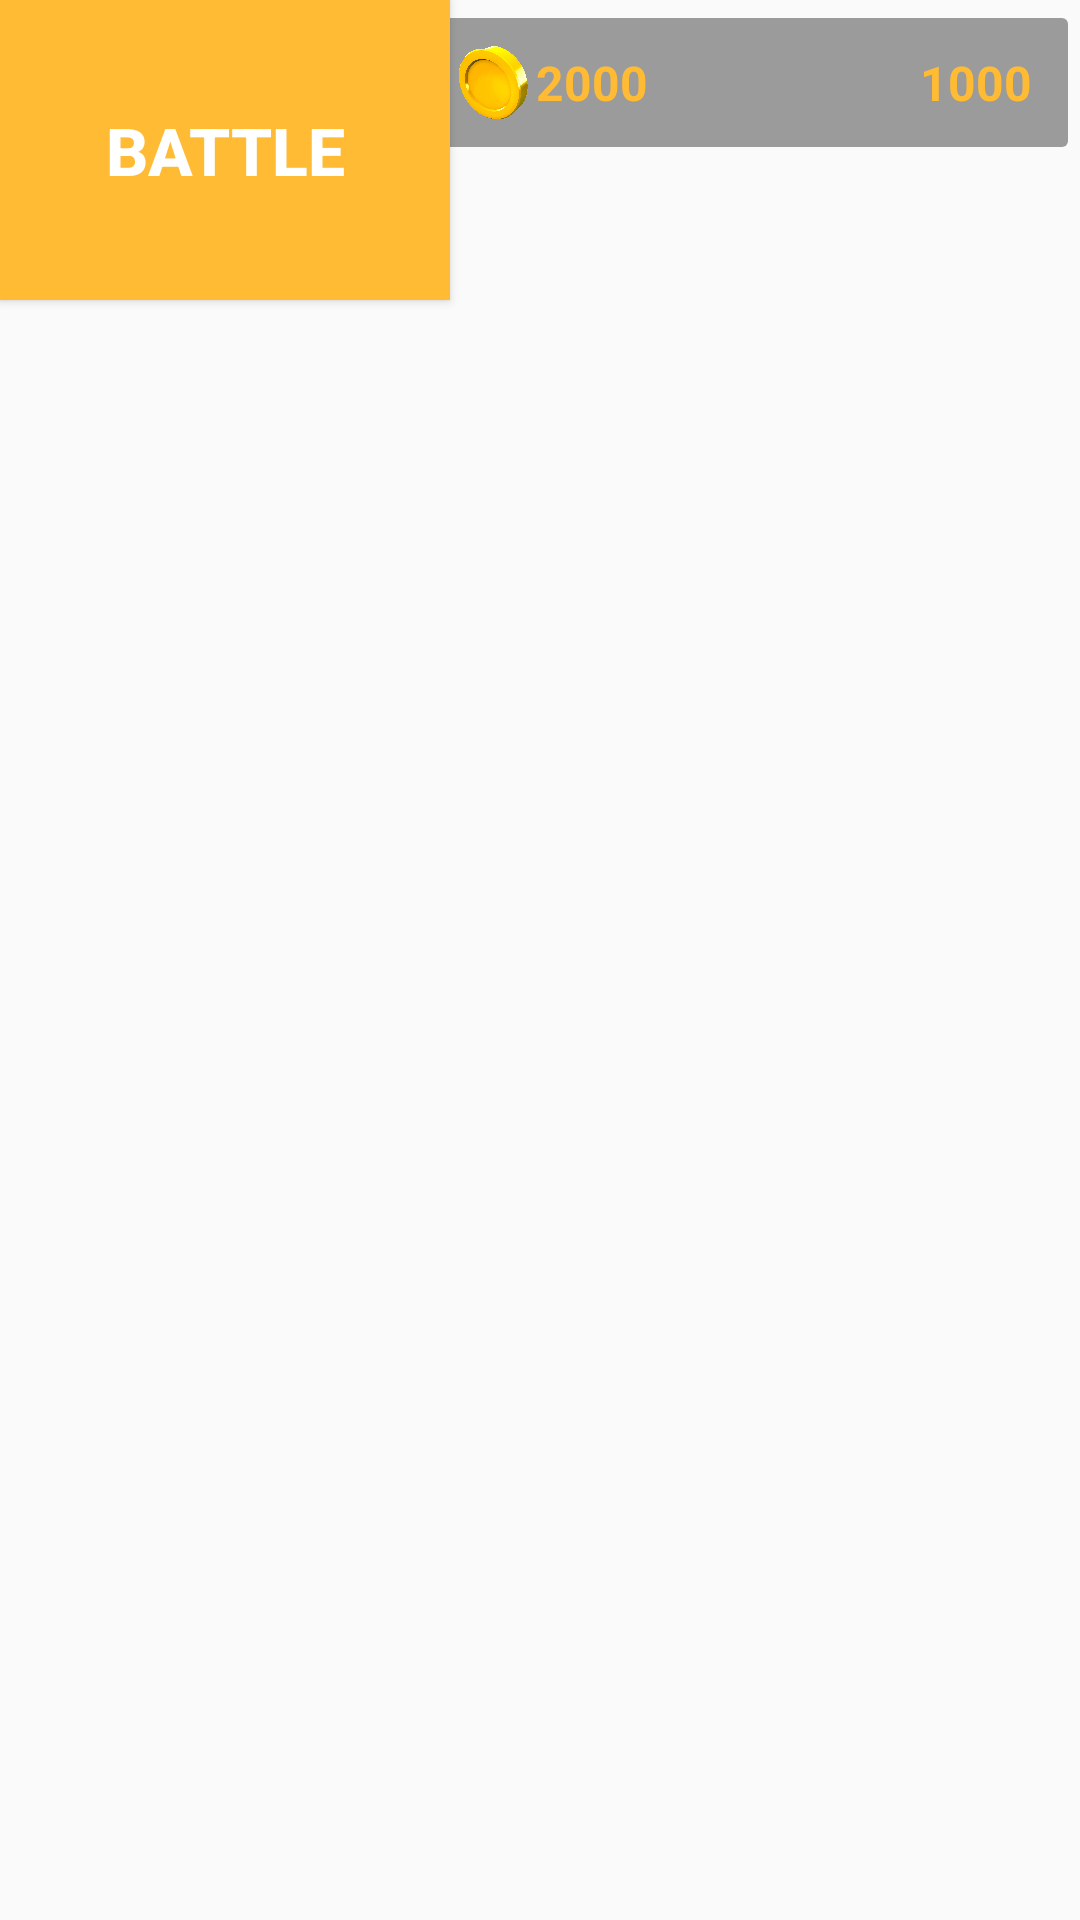

Write the Android layout XML for this screen, with the resource values it uses.
<!-- AndroidManifest.xml: application theme Theme.ClashRoyale -->
<!-- res/layout/lobby.xml -->
<?xml version="1.0" encoding="utf-8"?>

<androidx.constraintlayout.widget.ConstraintLayout xmlns:android="http://schemas.android.com/apk/res/android"
        xmlns:tools="http://schemas.android.com/tools"
        xmlns:app="http://schemas.android.com/apk/res-auto"
        android:layout_width="match_parent"
        android:layout_height="match_parent">

    <ImageView
            android:layout_width="match_parent"
            android:layout_height="match_parent"
            android:src="@drawable/lobby_background"
            android:scaleType="fitXY"
            tools:layout_editor_absoluteY="0dp"
            tools:layout_editor_absoluteX="0dp" />

    <ImageButton
            android:id="@+id/nameBox"
            android:layout_width="match_parent"
            android:layout_height="55dp"
            android:backgroundTint="@color/material_on_background_disabled"
            tools:layout_editor_absoluteY="5dp"
            tools:layout_editor_absoluteX="3dp"/>

    <TextView
            android:id="@+id/accountName"
            android:layout_width="wrap_content"
            android:layout_height="wrap_content"
            android:text="Selena"
            android:textColor="@color/white"
            android:textSize="18dp"
            android:textStyle="bold"
            app:layout_constraintStart_toStartOf="@+id/nameBox"
            app:layout_constraintEnd_toEndOf="@+id/nameBox"
            app:layout_constraintTop_toTopOf="@+id/nameBox"
            android:layout_marginTop="8dp"
            app:layout_constraintHorizontal_bias="0.05"/>

    <TextView
            android:layout_width="wrap_content"
            android:layout_height="wrap_content"
            android:text="No Clan"
            android:textColor="@android:color/holo_blue_dark"
            android:textStyle="bold"
            android:textSize="14dp"
            android:layout_marginTop="-4dp"
            app:layout_constraintStart_toStartOf="@+id/nameBox"
            app:layout_constraintEnd_toEndOf="@+id/nameBox"
            app:layout_constraintHorizontal_bias="0.05"
            app:layout_constraintTop_toBottomOf="@+id/accountName"/>

    <ImageView
            android:id="@+id/coins"
            android:layout_width="30dp"
            android:layout_height="30dp"
            android:src="@drawable/coins"
            app:layout_constraintEnd_toEndOf="@+id/nameBox"
            app:layout_constraintTop_toTopOf="@+id/nameBox"
            app:layout_constraintBottom_toBottomOf="@+id/nameBox"
            app:layout_constraintStart_toStartOf="@+id/nameBox"
            app:layout_constraintHorizontal_bias="0.45"/>

    <TextView
            android:id="@+id/coinsNum"
            android:layout_width="wrap_content"
            android:layout_height="wrap_content"
            android:text="2000"
            android:textColor="@android:color/holo_orange_light"
            android:textStyle="bold"
            android:textSize="16dp"
            app:layout_constraintTop_toTopOf="@+id/nameBox"
            app:layout_constraintStart_toEndOf="@+id/coins"
            app:layout_constraintBottom_toBottomOf="@+id/nameBox"/>

    <ImageView
            android:id="@+id/trophy"
            android:layout_width="30dp"
            android:layout_height="30dp"
            android:src="@drawable/trophy"
            app:layout_constraintEnd_toEndOf="@+id/nameBox"
            app:layout_constraintTop_toTopOf="@+id/nameBox"
            app:layout_constraintBottom_toBottomOf="@+id/nameBox"
            app:layout_constraintEnd_toStartOf="@+id/trophyNum"/>

    <TextView
            android:id="@+id/trophyNum"
            android:layout_width="wrap_content"
            android:layout_height="wrap_content"
            android:text="1000"
            android:textColor="@android:color/holo_orange_light"
            android:textStyle="bold"
            android:textSize="16dp"
            app:layout_constraintTop_toTopOf="@+id/nameBox"
            app:layout_constraintEnd_toEndOf="@+id/nameBox"
            app:layout_constraintBottom_toBottomOf="@+id/nameBox"
            app:layout_constraintStart_toStartOf="@+id/nameBox"
            app:layout_constraintHorizontal_bias="0.95"/>

    <Button
            android:id="@+id/battle"
            android:layout_width="150dp"
            android:layout_height="100dp"
            android:text="Battle"
            android:textSize="22dp"
            android:textStyle="bold"
            android:textColor="@color/white"
            android:background="@android:color/holo_orange_light"
            tools:layout_editor_absoluteY="195dp"
            tools:layout_editor_absoluteX="16dp" />

</androidx.constraintlayout.widget.ConstraintLayout>
<!-- resources referenced by this layout -->
<resources>
  <color name="white">#FFFFFFFF</color>
  <!-- drawable coins: png bitmap (drawable, 247533 bytes) -->
  <style name="Theme.ClashRoyale" parent="Theme.MaterialComponents.DayNight.DarkActionBar.Bridge">
          
          <item name="colorPrimary">@color/purple_500</item>
          <item name="colorPrimaryVariant">@color/purple_700</item>
          <item name="colorOnPrimary">@color/white</item>
          
          <item name="colorSecondary">@color/teal_200</item>
          <item name="colorSecondaryVariant">@color/teal_700</item>
          <item name="colorOnSecondary">@color/black</item>
          
          <item name="android:statusBarColor" tools:targetApi="l">?attr/colorPrimaryVariant</item>
          
      </style>
  <color name="purple_500">#FF6200EE</color>
  <color name="purple_700">#FF3700B3</color>
  <color name="teal_200">#FF03DAC5</color>
  <color name="teal_700">#FF018786</color>
  <color name="black">#FF000000</color>
</resources>
